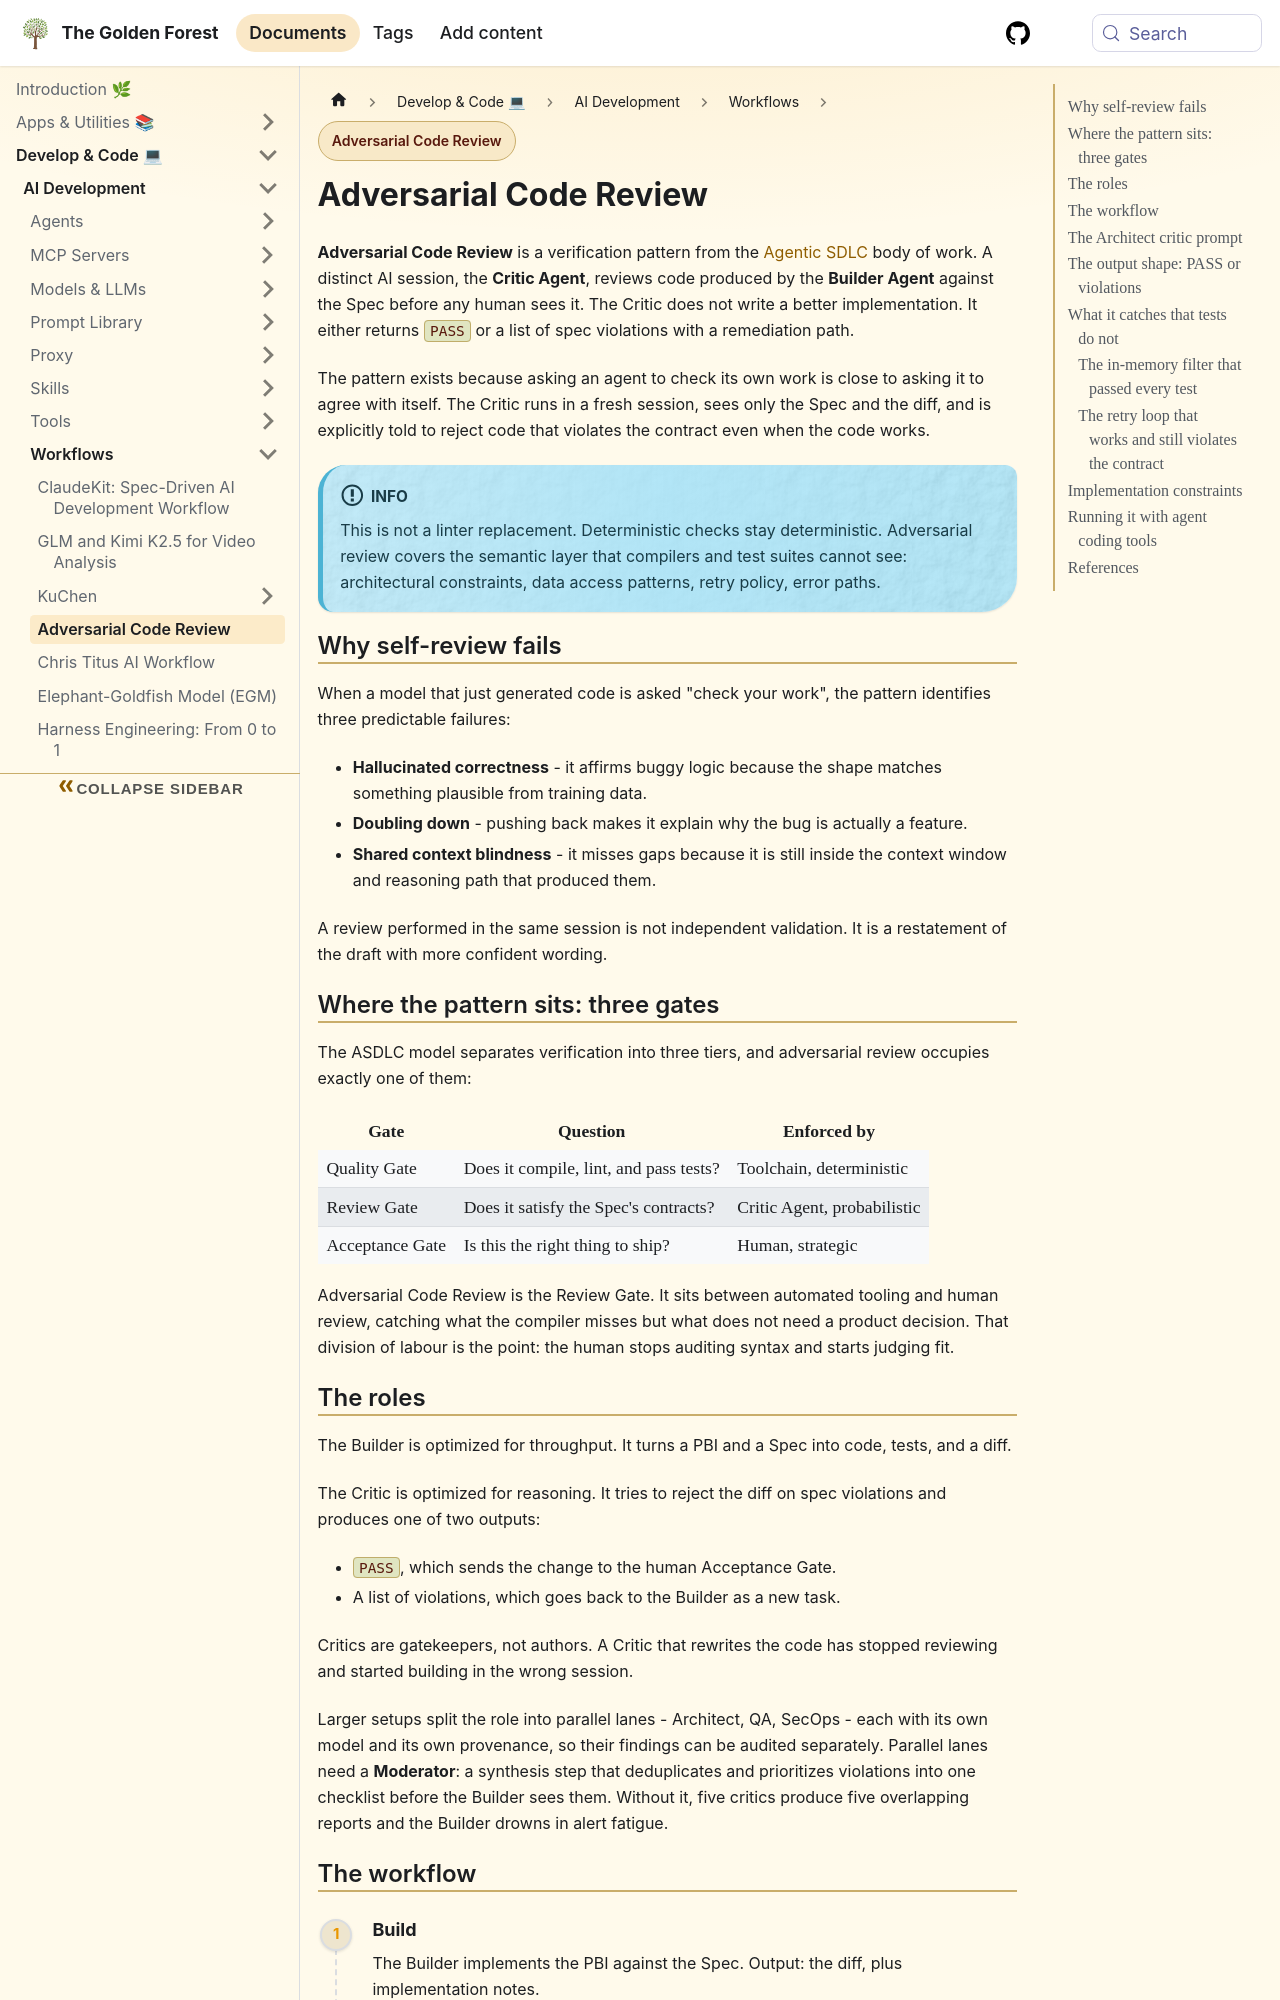

repository: sdelrio/golden-forest · page: docs/Develop-Code/AI-Development/Workflows/adversarial-code-review/index.html · generator: docusaurus

---
title: "Adversarial Code Review"
description: "The ASDLC pattern that puts a separate Critic Agent between generated code and human review, checking the diff against the Spec instead of re-reading its own work."
tags: [ai, agents, code-review, best-practices]
---

import Steps from '@site/src/components/Steps/Steps';
import Step from '@site/src/components/Steps/Step';

# Adversarial Code Review

**Adversarial Code Review** is a verification pattern from the [Agentic SDLC](https://asdlc.io/) body of work. A distinct AI session, the **Critic Agent**, reviews code produced by the **Builder Agent** against the Spec before any human sees it. The Critic does not write a better implementation. It either returns `PASS` or a list of spec violations with a remediation path.

The pattern exists because asking an agent to check its own work is close to asking it to agree with itself. The Critic runs in a fresh session, sees only the Spec and the diff, and is explicitly told to reject code that violates the contract even when the code works.

:::info
This is not a linter replacement. Deterministic checks stay deterministic. Adversarial review covers the semantic layer that compilers and test suites cannot see: architectural constraints, data access patterns, retry policy, error paths.
:::

## Why self-review fails

When a model that just generated code is asked "check your work", the pattern identifies three predictable failures:

- **Hallucinated correctness** - it affirms buggy logic because the shape matches something plausible from training data.
- **Doubling down** - pushing back makes it explain why the bug is actually a feature.
- **Shared context blindness** - it misses gaps because it is still inside the context window and reasoning path that produced them.

A review performed in the same session is not independent validation. It is a restatement of the draft with more confident wording.

## Where the pattern sits: three gates

The ASDLC model separates verification into three tiers, and adversarial review occupies exactly one of them:

| Gate | Question | Enforced by |
|------|----------|-------------|
| **Quality Gate** | Does it compile, lint, and pass tests? | Toolchain, deterministic |
| **Review Gate** | Does it satisfy the Spec's contracts? | Critic Agent, probabilistic |
| **Acceptance Gate** | Is this the right thing to ship? | Human, strategic |

Adversarial Code Review is the Review Gate. It sits between automated tooling and human review, catching what the compiler misses but what does not need a product decision. That division of labour is the point: the human stops auditing syntax and starts judging fit.
